Photos from the image-classification dataset "dataset" in the GitHub repository samuelchaparro1233/Lab3_CNN_Gesture_Robotics. Its 5 classes are: 0 dedos, 1 dedo, 2 dedos, 3 dedos, 4 dedos.

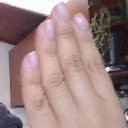
Label: 4 dedos

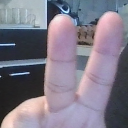
Label: 2 dedos

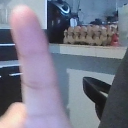
Label: 1 dedo

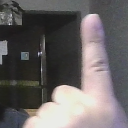
Label: 1 dedo

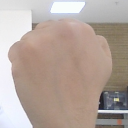
Label: 0 dedos

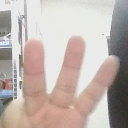
Label: 3 dedos
